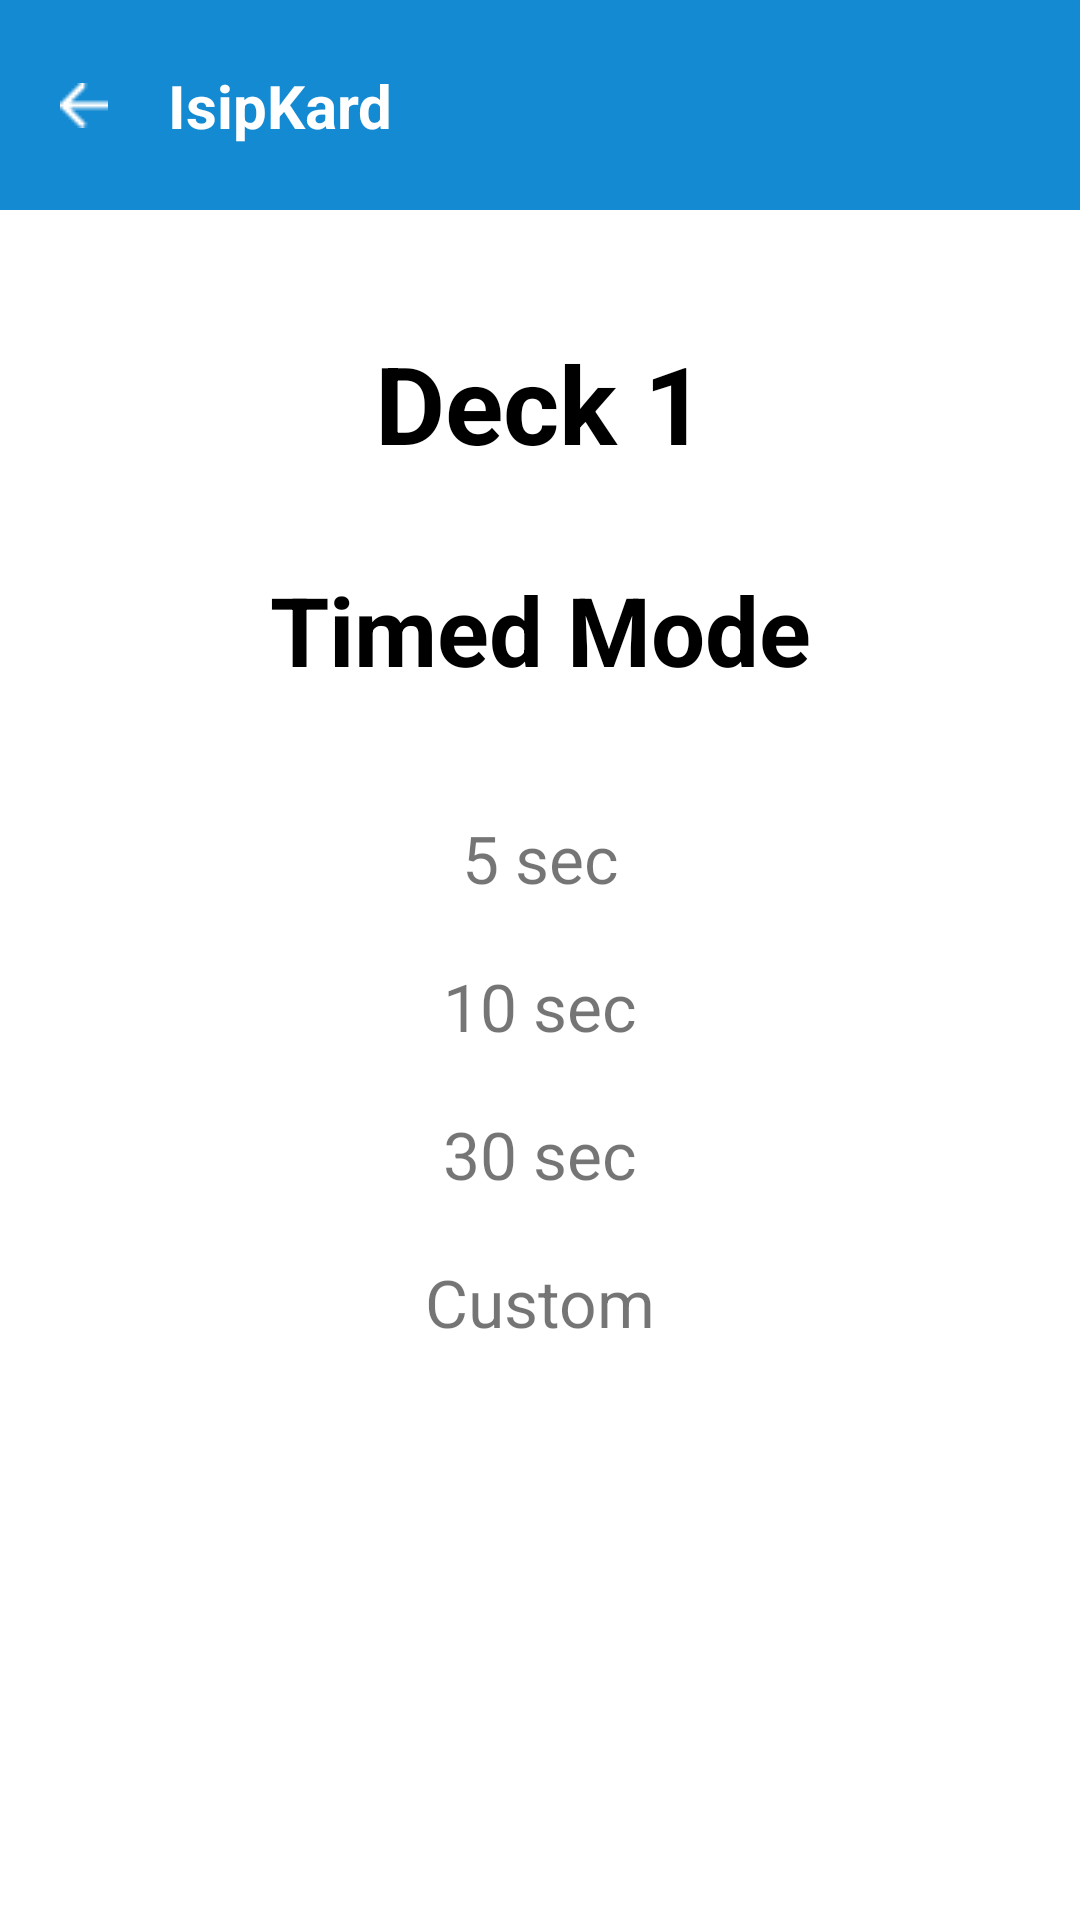

This screen was rendered from an Android layout file. Write that file and the resources it references.
<!-- AndroidManifest.xml: application theme Theme.Isipkard -->
<!-- res/layout/activity_timed_mode.xml -->
<?xml version="1.0" encoding="utf-8"?>
<androidx.constraintlayout.widget.ConstraintLayout
    xmlns:android="http://schemas.android.com/apk/res/android"
    xmlns:app="http://schemas.android.com/apk/res-auto"
    android:layout_width="match_parent"
    android:layout_height="match_parent"
    android:background="#FFFFFF">

    
    <androidx.constraintlayout.widget.ConstraintLayout
        android:id="@+id/topBar"
        android:layout_width="0dp"
        android:layout_height="70dp"
        android:background="#148AD3"
        app:layout_constraintTop_toTopOf="parent"
        app:layout_constraintStart_toStartOf="parent"
        app:layout_constraintEnd_toEndOf="parent">

        <ImageButton
            android:id="@+id/btnBack"
            android:layout_width="24dp"
            android:layout_height="24dp"
            android:layout_marginStart="16dp"
            android:background="@null"
            android:src="@drawable/ic_back"
            app:layout_constraintStart_toStartOf="parent"
            app:layout_constraintTop_toTopOf="parent"
            app:layout_constraintBottom_toBottomOf="parent"/>

        <TextView
            android:text="IsipKard"
            android:textSize="20sp"
            android:textStyle="bold"
            android:textColor="#FFFFFF"
            android:layout_marginStart="16dp"
            app:layout_constraintStart_toEndOf="@id/btnBack"
            app:layout_constraintTop_toTopOf="parent"
            app:layout_constraintBottom_toBottomOf="parent"
            android:layout_width="wrap_content"
            android:layout_height="wrap_content"/>
    </androidx.constraintlayout.widget.ConstraintLayout>

    
    <TextView
        android:id="@+id/deckTitle"
        android:text="Deck 1"
        android:textSize="36sp"
        android:textStyle="bold"
        android:textColor="#000"
        android:layout_marginTop="40dp"
        app:layout_constraintTop_toBottomOf="@id/topBar"
        app:layout_constraintStart_toStartOf="parent"
        app:layout_constraintEnd_toEndOf="parent"
        android:layout_width="wrap_content"
        android:layout_height="wrap_content"/>

    
    <TextView
        android:id="@+id/timedMode"
        android:text="Timed Mode"
        android:textSize="32sp"
        android:textStyle="bold"
        android:textColor="#000"
        android:layout_marginTop="30dp"
        app:layout_constraintTop_toBottomOf="@id/deckTitle"
        app:layout_constraintStart_toStartOf="parent"
        app:layout_constraintEnd_toEndOf="parent"
        android:layout_width="wrap_content"
        android:layout_height="wrap_content"/>

    

    <TextView
        android:id="@+id/option5sec"
        android:text="5 sec"
        android:textSize="22sp"
        android:layout_marginTop="40dp"
        android:clickable="true"
        android:focusable="true"
        android:gravity="center"
        app:layout_constraintTop_toBottomOf="@id/timedMode"
        app:layout_constraintStart_toStartOf="parent"
        app:layout_constraintEnd_toEndOf="parent"
        android:layout_width="match_parent"
        android:layout_height="wrap_content"/>

    <TextView
        android:id="@+id/option10sec"
        android:text="10 sec"
        android:textSize="22sp"
        android:layout_marginTop="20dp"
        android:gravity="center"
        android:clickable="true"
        android:focusable="true"
        app:layout_constraintTop_toBottomOf="@id/option5sec"
        app:layout_constraintStart_toStartOf="parent"
        app:layout_constraintEnd_toEndOf="parent"
        android:layout_width="match_parent"
        android:layout_height="wrap_content"/>

    <TextView
        android:id="@+id/option30sec"
        android:text="30 sec"
        android:textSize="22sp"
        android:layout_marginTop="20dp"
        android:gravity="center"
        android:clickable="true"
        android:focusable="true"
        app:layout_constraintTop_toBottomOf="@id/option10sec"
        app:layout_constraintStart_toStartOf="parent"
        app:layout_constraintEnd_toEndOf="parent"
        android:layout_width="match_parent"
        android:layout_height="wrap_content"/>

    <TextView
        android:id="@+id/optionCustom"
        android:text="Custom"
        android:textSize="22sp"
        android:layout_marginTop="20dp"
        android:gravity="center"
        android:clickable="true"
        android:focusable="true"
        app:layout_constraintTop_toBottomOf="@id/option30sec"
        app:layout_constraintStart_toStartOf="parent"
        app:layout_constraintEnd_toEndOf="parent"
        android:layout_width="match_parent"
        android:layout_height="wrap_content"/>

</androidx.constraintlayout.widget.ConstraintLayout>
<!-- resources referenced by this layout -->
<resources>
  <!-- drawable ic_back: png bitmap (drawable, 242 bytes) -->
  <style name="Theme.Isipkard" parent="Base.Theme.Isipkard" />
  <style name="Base.Theme.Isipkard" parent="Theme.AppCompat.Light.NoActionBar">
          
          
      </style>
</resources>
